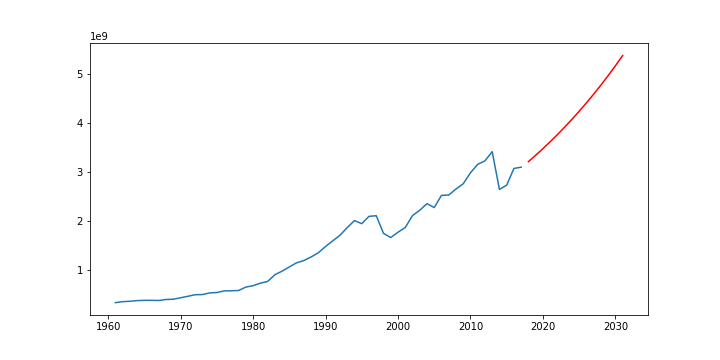

The table this chart was drawn from, first rows:
dates, Total_Meat_Consumption
1961-01-01, 336065540
1962-01-01, 356194300
1963-01-01, 363907450
1964-01-01, 377700390
1965-01-01, 383019940
1966-01-01, 383253000
1967-01-01, 380058940
1968-01-01, 400310400
1969-01-01, 405685170
1970-01-01, 435065470
1971-01-01, 465626000
1972-01-01, 497379870
1973-01-01, 500526000
1974-01-01, 533898180
1975-01-01, 542326150
1976-01-01, 574718430
1977-01-01, 577940380
1978-01-01, 583581300
1979-01-01, 652365300
1980-01-01, 681209760
1981-01-01, 732049300
1982-01-01, 766161280
1983-01-01, 902231344
1984-01-01, 977214198
1985-01-01, 1062484080
1986-01-01, 1146626940
1987-01-01, 1191618876
1988-01-01, 1265076480
1989-01-01, 1350824159
1990-01-01, 1478515885
1991-01-01, 1594874880
1992-01-01, 1708434000
1993-01-01, 1864614348
1994-01-01, 2007040867
1995-01-01, 1943738580
1996-01-01, 2092963386
1997-01-01, 2105333880
1998-01-01, 1746605182
1999-01-01, 1660575464
2000-01-01, 1770372180
2001-01-01, 1863370700
2002-01-01, 2108372600
2003-01-01, 2216308460
2004-01-01, 2351201580
2005-01-01, 2271941480
2006-01-01, 2520204820
2007-01-01, 2525905380
2008-01-01, 2649037500
2009-01-01, 2756072458
2010-01-01, 2979394880
2011-01-01, 3152191760
2012-01-01, 3222422440
2013-01-01, 3409439592
2014-01-01, 2640574800
2015-01-01, 2728524564
2016-01-01, 3068051880
2017-01-01, 3093770284
2018-01-01, 3206888471
2019-01-01, 3336091138
2020-01-01, 3470945825
... 11 more rows
